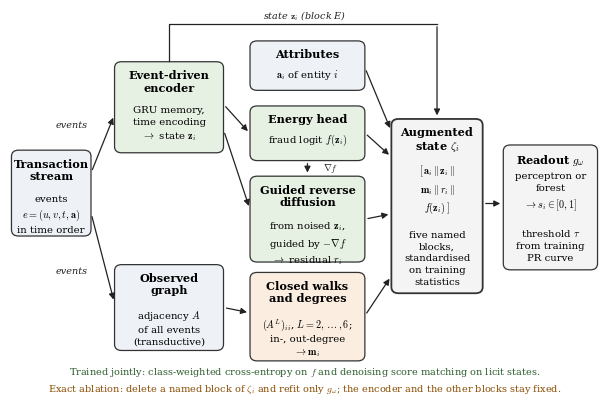

Reproduce this figure in Python. (Note: this script raises an exception after producing the figure.)
"""End-to-end diagram of the T-GRAD detector (Figure 1 of the paper); writes figures/tgrad_detector_overview.png."""
import os
import matplotlib; matplotlib.use("Agg")
import matplotlib.pyplot as plt
from matplotlib.patches import FancyBboxPatch, FancyArrowPatch

plt.rcParams.update({"font.family": "serif", "font.size": 8, "mathtext.fontset": "cm"})
fig, ax = plt.subplots(figsize=(7.6, 5.0)); ax.set_xlim(0, 100); ax.set_ylim(-7, 67); ax.axis("off")
C_IN, C_LRN, C_STR, C_OUT = "#eef2f7", "#e6f0e3", "#fbeee0", "#f4f4f4"
def box(x, y, w, h, title, body, fc, lw=0.9):
    ax.add_patch(FancyBboxPatch((x, y), w, h, boxstyle="round,pad=0.25,rounding_size=1.2", fc=fc, ec="#333333", lw=lw))
    nt = title.count("\n") + 1
    ax.text(x + w / 2, y + h - 1.3, title, ha="center", va="top", fontweight="bold", fontsize=8.1, linespacing=1.15)
    ax.text(x + w / 2, y + h - 1.6 - 3.3 * nt, body, ha="center", va="top", fontsize=7.3, linespacing=1.4)
def arrow(p, q, rad=0.0):
    ax.add_patch(FancyArrowPatch(p, q, arrowstyle="-|>", mutation_scale=9, lw=0.9, color="#222222",
                                 connectionstyle=f"arc3,rad={rad}"))
def label(x, y, s, ha="center"):
    ax.text(x, y, s, ha=ha, va="center", fontsize=6.9, style="italic", color="#222222")
box(0.5, 24, 13, 16, "Transaction\nstream", "events\n$e=(u,v,t,\\mathbf{a})$\nin time order", C_IN)
box(18, 40, 18, 17, "Event-driven\nencoder", "GRU memory,\ntime encoding\n$\\to$ state $\\mathbf{z}_i$", C_LRN)
box(18, 2, 18, 16, "Observed\ngraph", "adjacency $A$\nof all events\n(transductive)", C_IN)
box(41, 52, 19, 9, "Attributes", "$\\mathbf{a}_i$ of entity $i$", C_IN)
box(41, 38.5, 19, 10, "Energy head", "fraud logit $f(\\mathbf{z}_i)$", C_LRN)
box(41, 19, 19, 16, "Guided reverse\ndiffusion", "from noised $\\mathbf{z}_i$,\nguided by $-\\nabla f$\n$\\to$ residual $r_i$", C_LRN)
box(41, 0, 19, 16.5, "Closed walks\nand degrees", "$(A^L)_{ii}$, $L=2,\\dots,6$;\nin-, out-degree\n$\\to\\mathbf{m}_i$", C_STR)
box(65, 13, 15, 33, "Augmented\nstate $\\zeta_i$", "$[\\,\\mathbf{a}_i\\,\\|\\,\\mathbf{z}_i\\,\\|$\n$\\mathbf{m}_i\\,\\|\\,r_i\\,\\|$\n$f(\\mathbf{z}_i)\\,]$\n\nfive named\nblocks,\nstandardised\non training\nstatistics", C_OUT, lw=1.3)
box(84, 17.5, 15.5, 23.5, "Readout $g_\\omega$", "perceptron or\nforest\n$\\to s_i\\in[0,1]$\n\nthreshold $\\tau$\nfrom training\nPR curve", C_OUT)

arrow((13.8, 36), (17.7, 47)); label(13.2, 45, "events", ha="right")
arrow((13.8, 28), (17.7, 11)); label(13.2, 17, "events", ha="right")
arrow((36.3, 49), (40.7, 43.5)); arrow((36.3, 44), (40.7, 29))
arrow((50.5, 38.2), (50.5, 35.4)); label(54.5, 36.8, "$\\nabla f$")
arrow((36.3, 10), (40.7, 9))
arrow((60.3, 56), (64.7, 44)); arrow((60.3, 43.5), (64.7, 39)); arrow((60.3, 27), (64.7, 28)); arrow((60.3, 8.5), (64.7, 16))
ax.plot([27, 27, 72.5], [57.3, 64.5, 64.5], color="#222222", lw=0.9)
arrow((72.5, 64.5), (72.5, 46.4)); label(50, 66, "state $\\mathbf{z}_i$ (block E)")
arrow((80.3, 30), (83.7, 30))
ax.text(50, -2.4, "Trained jointly: class-weighted cross-entropy on $f$ and denoising score matching on licit states.",
        ha="center", va="center", fontsize=7.0, color="#2c5d2c")
ax.text(50, -5.6, "Exact ablation: delete a named block of $\\zeta_i$ and refit only $g_\\omega$; the encoder and the other blocks stay fixed.",
        ha="center", va="center", fontsize=7.0, color="#8a4b00")

out = os.path.join(os.path.dirname(os.path.abspath(__file__)), "..", "figures", "tgrad_detector_overview.png")
fig.savefig(out, dpi=300, bbox_inches="tight"); print("wrote", out)
